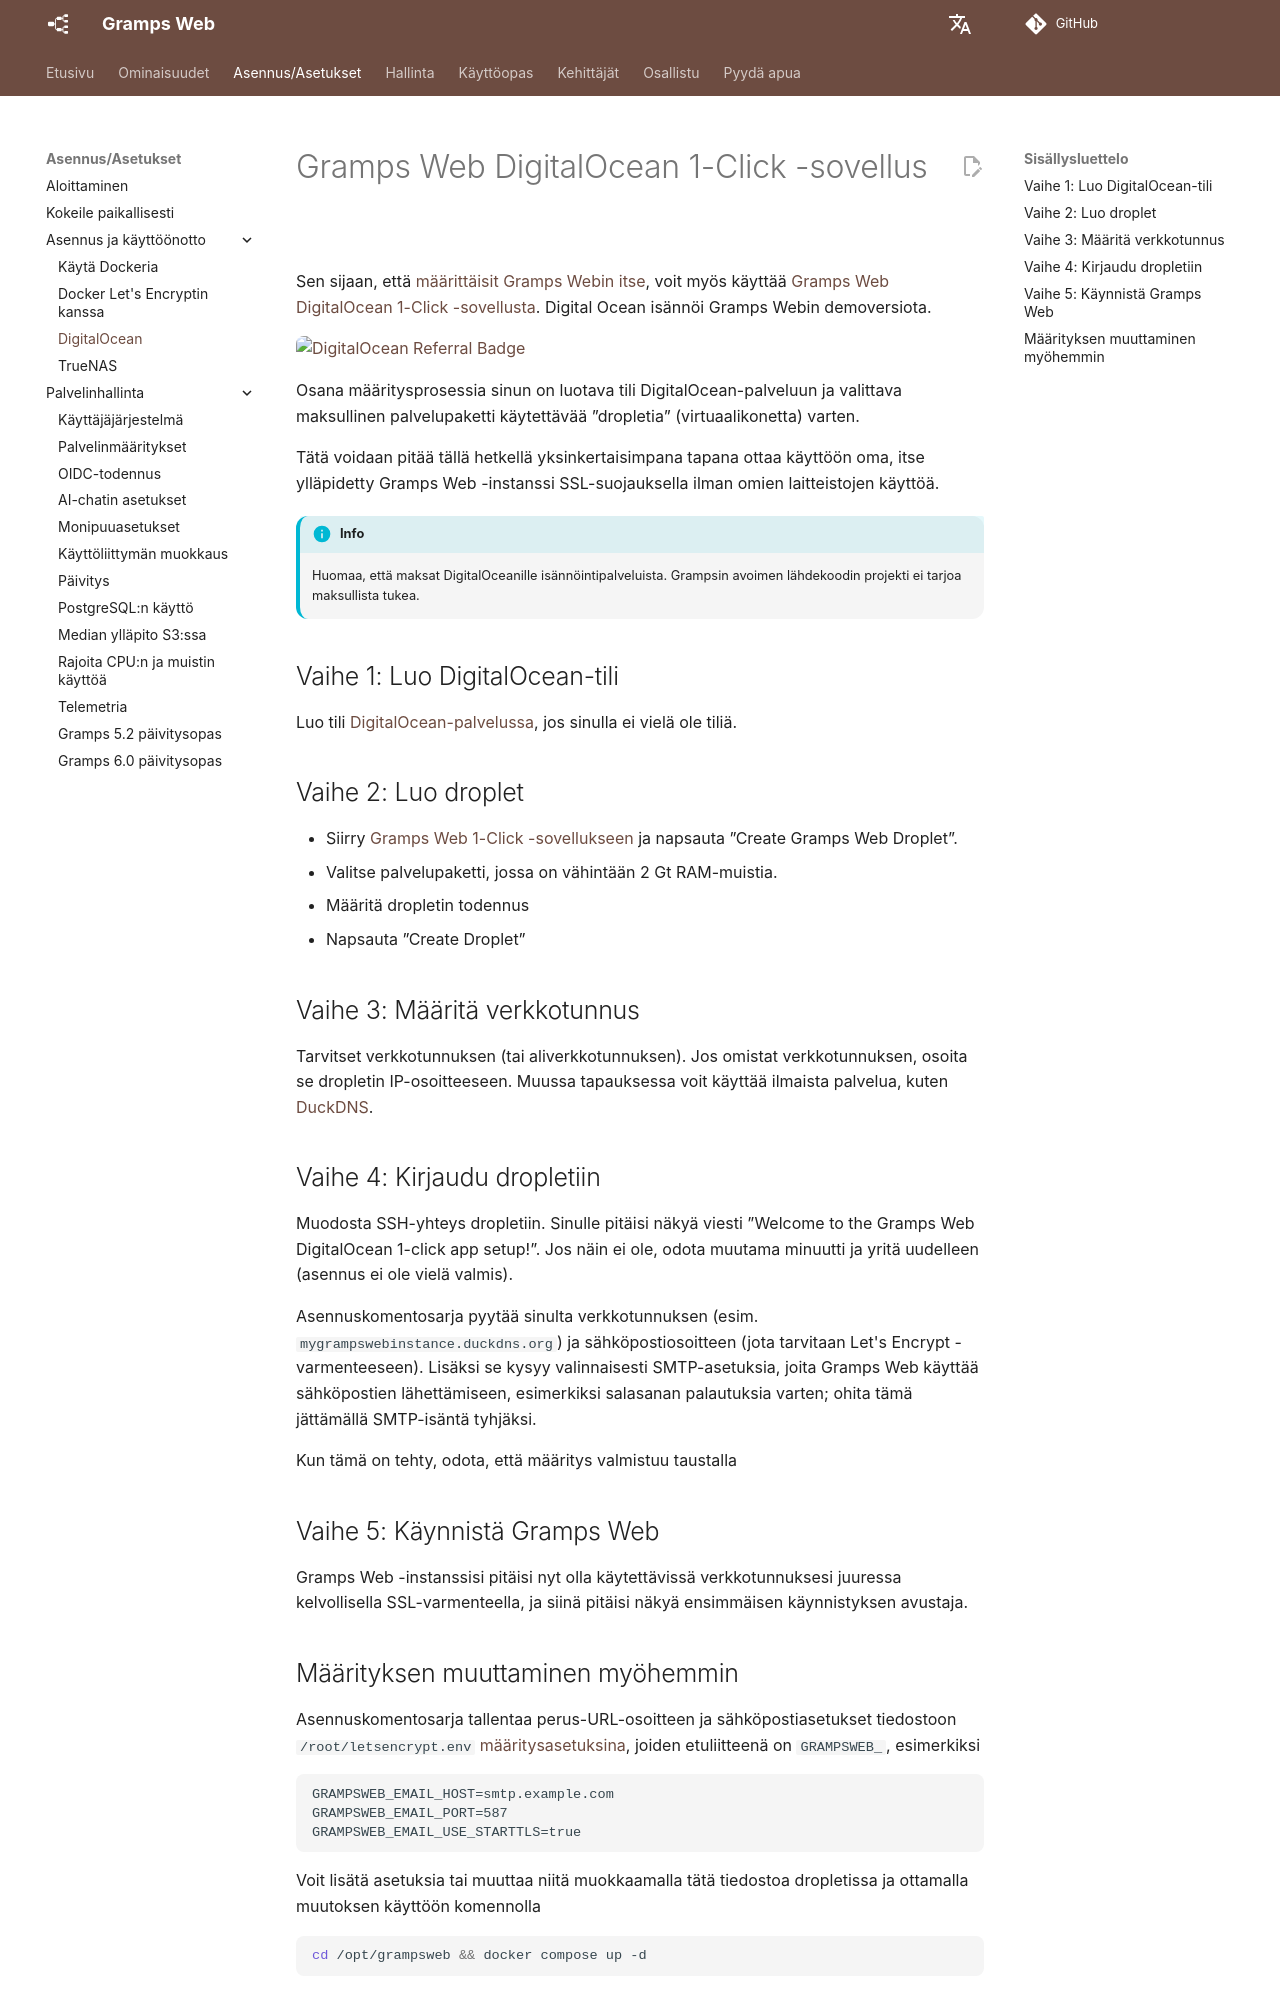

repository: gramps-project/gramps-web-docs · page: fi/install_setup/digital_ocean/index.html · generator: mkdocs

# Gramps Web DigitalOcean 1-Click -sovellus

Sen sijaan, että [määrittäisit Gramps Webin itse](deployment.md), voit myös käyttää [Gramps Web DigitalOcean 1-Click -sovellusta](https://marketplace.digitalocean.com/apps/gramps-web?refcode=b1d13ebe86ac&action=deploy). Digital Ocean isännöi Gramps Webin demoversiota.

<a href="https://www.digitalocean.com/?refcode=b1d13ebe86ac&utm_campaign=Referral_Invite&utm_medium=Referral_Program&utm_source=badge"><img src="https://web-platforms.sfo2.cdn.digitaloceanspaces.com/WWW/Badge%202.svg" alt="DigitalOcean Referral Badge" /></a>

Osana määritysprosessia sinun on luotava tili DigitalOcean-palveluun ja valittava maksullinen palvelupaketti käytettävää ”dropletia” (virtuaalikonetta) varten.

Tätä voidaan pitää tällä hetkellä yksinkertaisimpana tapana ottaa käyttöön oma, itse ylläpidetty Gramps Web -instanssi SSL-suojauksella ilman omien laitteistojen käyttöä.

!!! info
    Huomaa, että maksat DigitalOceanille isännöintipalveluista. Grampsin avoimen lähdekoodin projekti ei tarjoa maksullista tukea.

## Vaihe 1: Luo DigitalOcean-tili

Luo tili [DigitalOcean-palvelussa](https://www.digitalocean.com/), jos sinulla ei vielä ole tiliä.

## Vaihe 2: Luo droplet

- Siirry [Gramps Web 1-Click -sovellukseen](https://marketplace.digitalocean.com/apps/gramps-web?refcode=b1d13ebe86ac&action=deploy) ja napsauta ”Create Gramps Web Droplet”.
- Valitse palvelupaketti, jossa on vähintään 2 Gt RAM-muistia.
- Määritä dropletin todennus
- Napsauta ”Create Droplet”

## Vaihe 3: Määritä verkkotunnus

Tarvitset verkkotunnuksen (tai aliverkkotunnuksen). Jos omistat verkkotunnuksen, osoita se dropletin IP-osoitteeseen. Muussa tapauksessa voit käyttää ilmaista palvelua, kuten [DuckDNS](https://www.duckdns.org/).

## Vaihe 4: Kirjaudu dropletiin

Muodosta SSH-yhteys dropletiin. Sinulle pitäisi näkyä viesti ”Welcome to the Gramps Web DigitalOcean 1-click app setup!”. Jos näin ei ole, odota muutama minuutti ja yritä uudelleen (asennus ei ole vielä valmis).

Asennuskomentosarja pyytää sinulta verkkotunnuksen (esim. `mygrampswebinstance.duckdns.org`) ja sähköpostiosoitteen (jota tarvitaan Let's Encrypt -varmenteeseen). Lisäksi se kysyy valinnaisesti SMTP-asetuksia, joita Gramps Web käyttää sähköpostien lähettämiseen, esimerkiksi salasanan palautuksia varten; ohita tämä jättämällä SMTP-isäntä tyhjäksi.

Kun tämä on tehty, odota, että määritys valmistuu taustalla

## Vaihe 5: Käynnistä Gramps Web

Gramps Web -instanssisi pitäisi nyt olla käytettävissä verkkotunnuksesi juuressa kelvollisella SSL-varmenteella, ja siinä pitäisi näkyä ensimmäisen käynnistyksen avustaja.
